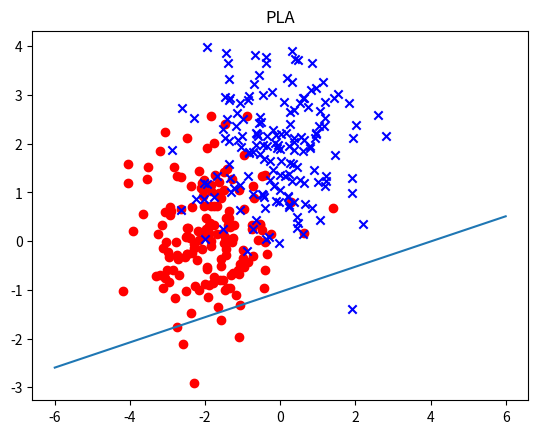
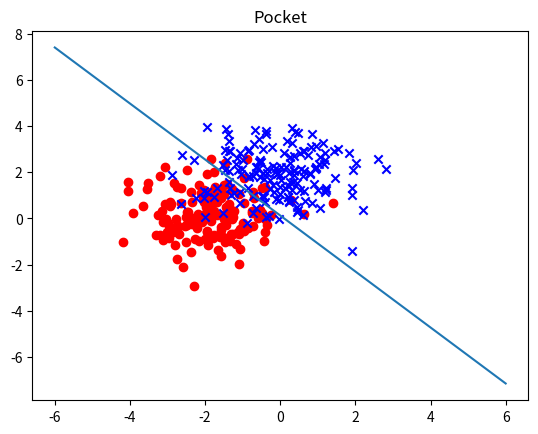
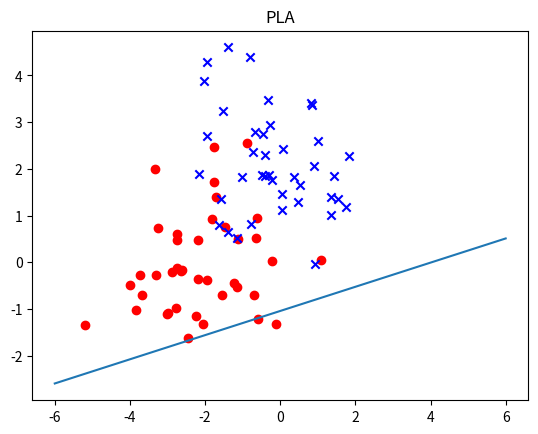
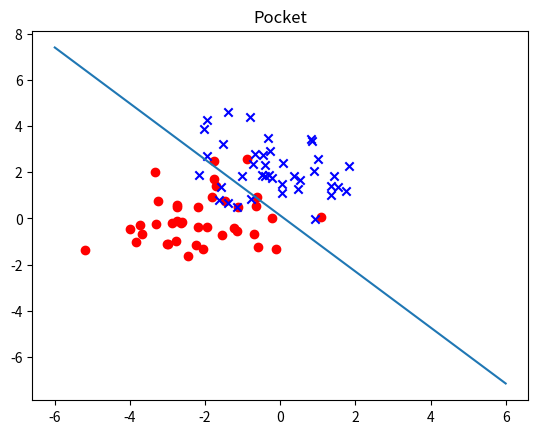

These charts were generated, in order, by the following Python code:
#谢政的L2作业
import numpy as np
import matplotlib.pyplot as plt
import datetime

#各类自定超参数
iter_num = 20 #PLA算法的迭代次数
data_size = 200 #数据集的大小
n_PLA = 0.9 #PLA算法的学习率

#生成数据所用的均值向量与协方差矩阵
X1_mean = np.array([-2,0])
X1_cov = np.array([[1,0],[0,1]])
X2_mean = np.array([0,2])
X2_cov = np.array([[1,0],[0,1]])

#初始化PLA算法与Pocket算法的权重
W0_PLA = np.array([1.0,1.0,1.0])
W0_Pocket = np.array([1.0,1.0,1.0])

#根据均值向量与协方差矩阵生成数据
def GenData(data_size):
    np.random.seed()
    X1 = np.random.multivariate_normal(X1_mean,X1_cov,data_size)
    Y1 = np.ones(data_size)
    X2 = np.random.multivariate_normal(X2_mean,X2_cov,data_size)
    Y2 = -np.ones(data_size)
    return X1,Y1,X2,Y2

#增广化X1和X2，为PLA算法作准备
def Augment(X):
    X = np.hstack((np.ones((len(X),1)),X))
    return X

#统计正确率
def Accuracy(X,Y,W):
    correctNum = 0
    for i in range(len(X)):
        if Sign(np.dot(X[i],W)) == Y[i]:
            correctNum += 1
    return correctNum/len(X)

#符号函数
def Sign(x):
    if x>=0:
        return 1
    else:
        return -1
    
#PLA算法,输入样本集X，标签集Y，初始权重W0，迭代次数iter_num
#输出最终权重W
#终止条件：1.迭代次数达到iter_num 2.所有样本分类正确
def PLA(X,Y,W0,iter_num):
    beginTime = datetime.datetime.now()
    W = W0.copy()
    correctFlag = True
    for i in range(iter_num):
        correctFlag = True
        for j in range(len(X)):
            if Sign(np.dot(X[j],W)) != Y[j]:
                W += n_PLA*Y[j]*X[j]
                correctFlag = False
        if correctFlag:
            print("PLA算法实际迭代次数：",i)
            break
    endTime = datetime.datetime.now()
    print("PLA算法运行时间：",endTime-beginTime)
    return W

#Pocket算法,输入样本集X，标签集Y，初始权重W0，迭代次数iter_num
#输出最终权重W
#终止条件：1.迭代次数达到iter_num 2.所有样本分类正确
def Pocket(X,Y,W0,iter_num):
    beginTime = datetime.datetime.now()
    W = W0.copy()
    W_pocket = W0.copy()
    W_error = 0
    W_pocket_error = 0
    correctFlag = True
    for i in range(iter_num):
        correctFlag = True
        for j in range(len(X)):
            if Sign(np.dot(X[j],W)) != Y[j]:
                W += n_PLA*Y[j]*X[j]
                for k in range(len(X)):
                    if Sign(np.dot(X[k],W)) != Y[k]:
                        W_error += 1
                    if Sign(np.dot(X[k],W_pocket)) != Y[k]:
                        W_pocket_error += 1
                if W_error < W_pocket_error:
                    W_pocket = W.copy()
                W_error = 0
                W_pocket_error = 0
                correctFlag = False
        if correctFlag:
            print("Pocket算法实际迭代次数：",i)
            break
    endTime = datetime.datetime.now()
    print("Pocket算法运行时间：",endTime-beginTime)
    return W_pocket

#可视化数据集,显示样本和分类面
#输入样本集X，标签集Y，权重W
#标签为1用圆圈表示，标签为-1用叉表示，分类面为W[0]+W[1]*x+W[2]*y=0表示的直线
def visualization(X,Y,W,type):
    plt.figure()
    for i in range(len(X)):
        if Y[i] == 1:
            plt.scatter(X[i][1],X[i][2],c='r',marker='o')
        else:
            plt.scatter(X[i][1],X[i][2],c='b',marker='x')
    x = np.linspace(-6,6,100)
    y = -(W[0]+W[1]*x)/W[2]
    plt.plot(x,y)
    if type == "PLA":
        plt.title("PLA")
    else:
        plt.title("Pocket")
    plt.show()
    
#主函数
if __name__ == '__main__':
    X1,Y1,X2,Y2 = GenData(data_size)
    X1 = Augment(X1)
    X2 = Augment(X2)
    #X = np.vstack((X1,X2))
    #Y = np.hstack((Y1,Y2))
    X_train = np.vstack((X1[:int(data_size*0.8)],X2[:int(data_size*0.8)]))
    Y_train = np.hstack((Y1[:int(data_size*0.8)],Y2[:int(data_size*0.8)]))
    X_test = np.vstack((X1[int(data_size*0.8):],X2[int(data_size*0.8):]))
    Y_test = np.hstack((Y1[int(data_size*0.8):],Y2[int(data_size*0.8):]))
    '''plt.figure()
    for i in range(len(X_train)):
        if Y_train[i] == 1:
            plt.scatter(X_train[i][1],X_train[i][2],c='r',marker='o')
        else:
            plt.scatter(X_train[i][1],X_train[i][2],c='b',marker='x')
    plt.show()
    #x = np.linspace(0,6,100)'''
   # print(X,Y)
   # X = Augment(X)
    #训练
    W_PLA = PLA(X_train,Y_train,W0_PLA,iter_num)
    W_Pocket = Pocket(X_train,Y_train,W0_Pocket,iter_num)
    print("训练结束")
    print("PLA算法最终权重：",W_PLA)
    print("Pocket算法最终权重：",W_Pocket)
    visualization(X_train,Y_train,W_PLA,"PLA")
    visualization(X_train,Y_train,W_Pocket,"Pocket")
    print("PLA算法训练集正确率：",Accuracy(X_train,Y_train,W_PLA))
    print("Pocket算法训练集正确率：",Accuracy(X_train,Y_train,W_Pocket))
    #测试
    visualization(X_test,Y_test,W_PLA,"PLA")
    visualization(X_test,Y_test,W_Pocket,"Pocket")
    print("PLA算法测试集正确率：",Accuracy(X_test,Y_test,W_PLA))
    print("Pocket算法测试集正确率：",Accuracy(X_test,Y_test,W_Pocket))
   
    
